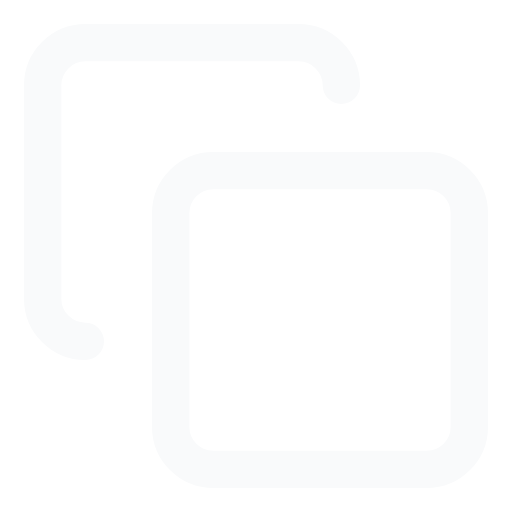
t = 0.00 s
t = 0.90 s: frame unchanged from t = 0.00 s, image omitted
t = 1.35 s: frame unchanged from t = 0.00 s, image omitted
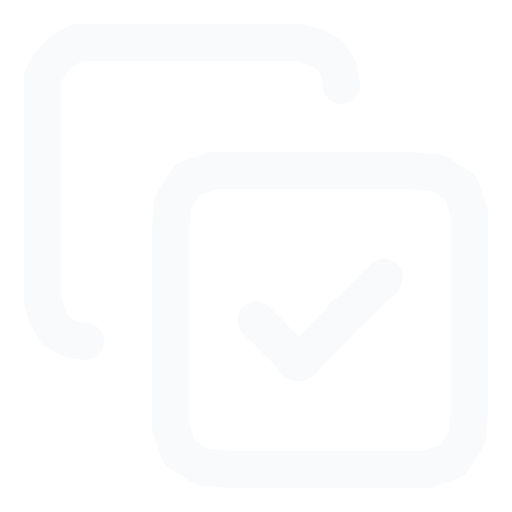
t = 2.22 s
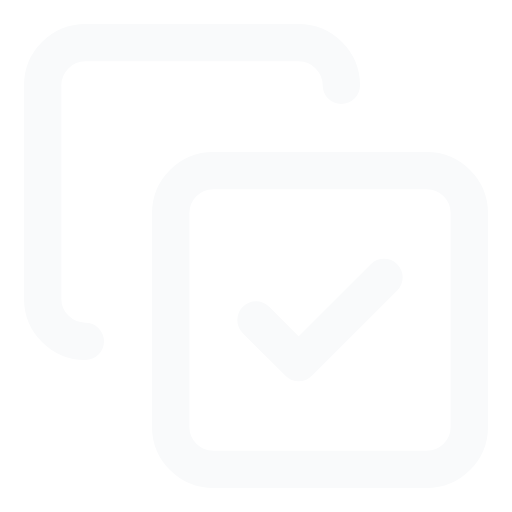
t = 3.12 s
t = 3.57 s: frame unchanged from t = 3.12 s, image omitted

The animated SVG that drew these frames (rendered in a browser with its animation timeline set to each time). Animation: 4 SMIL elements (animate=4); one cycle of 4.43 s, repeats indefinitely.

<svg xmlns="http://www.w3.org/2000/svg" width="24" height="24" viewBox="0 0 24 24" fill="none" stroke="#F9FAFB" stroke-width="1.75" stroke-linecap="round" stroke-linejoin="round">
  <!-- anet morph "copy-done": lucide:copy → lucide:copy-check, flight frames computed with morphicons v1.7.1 (MIT); notices in docs/media/icons/LICENSES/ -->
  <style>.still{display:none}@media (prefers-reduced-motion: reduce){.a,.fly,.b{display:none}.still{display:inline}}</style>
  <g class="a" visibility="visible">
  <animate attributeName="visibility" dur="4.433s" repeatCount="indefinite" calcMode="discrete" values="visible;hidden" keyTimes="0;0.406"/>
    <rect width="14" height="14" x="8" y="8" rx="2" ry="2"/>
    <path d="M4 16c-1.1 0-2-.9-2-2V4c0-1.1.9-2 2-2h10c1.1 0 2 .9 2 2"/>
    </g>
  <path class="fly" visibility="hidden" d="M12.6 8L11.3 8L10 8L8.8 8.4L8.1 9.5L8 10.8L8 12.1L8 13.4L8 14.7L8 16.1L8 17.4L8 18.7L8 20L8.4 21.2L9.5 21.9L10.8 22L12.1 22L13.4 22L14.7 22L16.1 22L17.4 22L18.7 22L20 22L21.2 21.6L21.9 20.5L22 19.2L22 17.9L22 16.6L22 15.3L22 13.9L22 12.6L22 11.3L22 10L21.6 8.8L20.5 8.1L19.2 8L17.9 8L16.6 8L15.3 8L13.9 8M10 8L11.3 8L12.6 8L13.9 8L15.3 8L16.6 8L17.9 8L19.2 8L20.5 8.1L21.6 8.8L22 10L22 11.3L22 12.6L22 13.9L22 15.3L22 16.6L22 17.9L22 19.2L21.9 20.5L21.2 21.6L20 22L18.7 22L17.4 22L16.1 22L14.7 22L13.4 22L12.1 22L10.8 22L9.5 21.9L8.4 21.2L8 20L8 18.7L8 17.4L8 16.1L8 14.7L8 13.4L8 12.1L8 10.8L8.1 9.5L8.8 8.4ZM4 16L3.3 15.9L2.6 15.5L2.2 14.8L2 14.1L2 13.4L2 12.6L2 11.9L2 11.1L2 10.3L2 9.6L2 8.8L2 8.1L2 7.3L2 6.6L2 5.8L2 5.1L2 4.3L2 3.6L2.4 2.9L2.9 2.4L3.6 2L4.3 2L5.1 2L5.8 2L6.6 2L7.3 2L8.1 2L8.8 2L9.6 2L10.3 2L11.1 2L11.9 2L12.6 2L13.4 2L14.1 2L14.8 2.2L15.5 2.6L15.9 3.3L16 4">
    <animate attributeName="visibility" dur="4.433s" repeatCount="indefinite" calcMode="discrete" values="hidden;visible;hidden;visible" keyTimes="0;0.406;0.5;0.906"/>
    <animate attributeName="d" dur="4.433s" repeatCount="indefinite" calcMode="linear"
      keyTimes="0;0.406;0.4135;0.4211;0.4286;0.4361;0.4436;0.4511;0.4549;0.4586;0.4662;0.4737;0.4812;0.5;0.906;0.9135;0.9211;0.9286;0.9361;0.9436;0.9511;0.9549;0.9586;0.9662;0.9737;0.9812;1"
      values="M12.6 8L11.3 8L10 8L8.8 8.4L8.1 9.5L8 10.8L8 12.1L8 13.4L8 14.7L8 16.1L8 17.4L8 18.7L8 20L8.4 21.2L9.5 21.9L10.8 22L12.1 22L13.4 22L14.7 22L16.1 22L17.4 22L18.7 22L20 22L21.2 21.6L21.9 20.5L22 19.2L22 17.9L22 16.6L22 15.3L22 13.9L22 12.6L22 11.3L22 10L21.6 8.8L20.5 8.1L19.2 8L17.9 8L16.6 8L15.3 8L13.9 8M10 8L11.3 8L12.6 8L13.9 8L15.3 8L16.6 8L17.9 8L19.2 8L20.5 8.1L21.6 8.8L22 10L22 11.3L22 12.6L22 13.9L22 15.3L22 16.6L22 17.9L22 19.2L21.9 20.5L21.2 21.6L20 22L18.7 22L17.4 22L16.1 22L14.7 22L13.4 22L12.1 22L10.8 22L9.5 21.9L8.4 21.2L8 20L8 18.7L8 17.4L8 16.1L8 14.7L8 13.4L8 12.1L8 10.8L8.1 9.5L8.8 8.4ZM4 16L3.3 15.9L2.6 15.5L2.2 14.8L2 14.1L2 13.4L2 12.6L2 11.9L2 11.1L2 10.3L2 9.6L2 8.8L2 8.1L2 7.3L2 6.6L2 5.8L2 5.1L2 4.3L2 3.6L2.4 2.9L2.9 2.4L3.6 2L4.3 2L5.1 2L5.8 2L6.6 2L7.3 2L8.1 2L8.8 2L9.6 2L10.3 2L11.1 2L11.9 2L12.6 2L13.4 2L14.1 2L14.8 2.2L15.5 2.6L15.9 3.3L16 4;M12.6 8L11.3 8L10 8L8.8 8.4L8.1 9.5L8 10.8L8 12.1L8 13.4L8 14.7L8 16.1L8 17.4L8 18.7L8 20L8.4 21.2L9.5 21.9L10.8 22L12.1 22L13.4 22L14.7 22L16.1 22L17.4 22L18.7 22L20 22L21.2 21.6L21.9 20.5L22 19.2L22 17.9L22 16.6L22 15.3L22 13.9L22 12.6L22 11.3L22 10L21.6 8.8L20.5 8.1L19.2 8L17.9 8L16.6 8L15.3 8L13.9 8M10 8L11.3 8L12.6 8L13.9 8L15.3 8L16.6 8L17.9 8L19.2 8L20.5 8.1L21.6 8.8L22 10L22 11.3L22 12.6L22 13.9L22 15.3L22 16.6L22 17.9L22 19.2L21.9 20.5L21.2 21.6L20 22L18.7 22L17.4 22L16.1 22L14.7 22L13.4 22L12.1 22L10.8 22L9.5 21.9L8.4 21.2L8 20L8 18.7L8 17.4L8 16.1L8 14.7L8 13.4L8 12.1L8 10.8L8.1 9.5L8.8 8.4ZM4 16L3.3 15.9L2.6 15.5L2.2 14.8L2 14.1L2 13.4L2 12.6L2 11.9L2 11.1L2 10.3L2 9.6L2 8.8L2 8.1L2 7.3L2 6.6L2 5.8L2 5.1L2 4.3L2 3.6L2.4 2.9L2.9 2.4L3.6 2L4.3 2L5.1 2L5.8 2L6.6 2L7.3 2L8.1 2L8.8 2L9.6 2L10.3 2L11.1 2L11.9 2L12.6 2L13.4 2L14.1 2L14.8 2.2L15.5 2.6L15.9 3.3L16 4;M11.4 10.4L10.7 10.6L10 10.7L9.4 11.1L9.1 11.9L9.1 12.8L9.3 13.7L9.4 14.6L9.5 15.5L9.6 16.4L9.7 17.3L9.9 18.2L10 19.1L10.3 20L11.1 20.3L12 20.2L12.9 20.1L13.8 20L14.7 19.9L15.6 19.7L16.6 19.6L17.5 19.5L18.4 19.4L19.2 19L19.7 18.3L19.9 17.4L20 16.5L20.1 15.7L20.1 14.8L20.2 13.9L20.3 13L20.4 12.2L20.5 11.3L20.4 10.5L19.8 10L19.2 9.9L18.5 9.8L17.9 9.8L17.2 9.7L16.6 9.7M10 8L11.3 8L12.6 8L13.9 8L15.3 8L16.6 8L17.9 8L19.2 8L20.5 8.1L21.6 8.8L22 10L22 11.3L22 12.6L22 13.9L22 15.3L22 16.6L22 17.9L22 19.2L21.9 20.5L21.2 21.6L20 22L18.7 22L17.4 22L16.1 22L14.7 22L13.4 22L12.1 22L10.8 22L9.5 21.9L8.4 21.2L8 20L8 18.7L8 17.4L8 16.1L8 14.7L8 13.4L8 12.1L8 10.8L8.1 9.5L8.8 8.4ZM4 16L3.3 15.9L2.6 15.5L2.2 14.8L2 14.1L2 13.4L2 12.6L2 11.9L2 11.1L2 10.3L2 9.6L2 8.8L2 8.1L2 7.3L2 6.6L2 5.8L2 5.1L2 4.3L2 3.6L2.4 2.9L2.9 2.4L3.6 2L4.3 2L5.1 2L5.8 2L6.6 2L7.3 2L8.1 2L8.8 2L9.6 2L10.3 2L11.1 2L11.9 2L12.6 2L13.4 2L14.1 2L14.8 2.2L15.5 2.6L15.9 3.3L16 4;M11 12.9L10.9 13.2L10.7 13.4L10.6 13.7L10.6 14.1L10.8 14.6L11 15.1L11.2 15.6L11.3 16.1L11.5 16.6L11.7 17.1L11.9 17.5L12.1 18L12.3 18.5L12.8 18.5L13.3 18.3L13.8 18.1L14.3 17.9L14.7 17.8L15.2 17.6L15.7 17.4L16.2 17.2L16.7 17L17.1 16.8L17.5 16.3L17.6 15.9L17.8 15.4L18 15L18.1 14.5L18.3 14.1L18.4 13.6L18.6 13.2L18.8 12.7L18.8 12.3L18.8 12L18.6 11.9L18.5 11.7L18.4 11.6L18.3 11.5L18.2 11.3M10 8L11.3 8L12.6 8L13.9 8L15.3 8L16.6 8L17.9 8L19.2 8L20.5 8.1L21.6 8.8L22 10L22 11.3L22 12.6L22 13.9L22 15.3L22 16.6L22 17.9L22 19.2L21.9 20.5L21.2 21.6L20 22L18.7 22L17.4 22L16.1 22L14.7 22L13.4 22L12.1 22L10.8 22L9.5 21.9L8.4 21.2L8 20L8 18.7L8 17.4L8 16.1L8 14.7L8 13.4L8 12.1L8 10.8L8.1 9.5L8.8 8.4ZM4 16L3.3 15.9L2.6 15.5L2.2 14.8L2 14.1L2 13.4L2 12.6L2 11.9L2 11.1L2 10.3L2 9.6L2 8.8L2 8.1L2 7.3L2 6.6L2 5.8L2 5.1L2 4.3L2 3.6L2.4 2.9L2.9 2.4L3.6 2L4.3 2L5.1 2L5.8 2L6.6 2L7.3 2L8.1 2L8.8 2L9.6 2L10.3 2L11.1 2L11.9 2L12.6 2L13.4 2L14.1 2L14.8 2.2L15.5 2.6L15.9 3.3L16 4;M11.4 14.2L11.5 14.4L11.5 14.6L11.6 14.8L11.7 15.1L11.9 15.4L12.1 15.7L12.3 15.9L12.4 16.2L12.6 16.5L12.8 16.8L13 17.1L13.2 17.4L13.4 17.6L13.6 17.5L13.9 17.3L14.2 17.1L14.5 17L14.8 16.8L15 16.6L15.3 16.4L15.6 16.3L15.9 16.1L16.1 15.9L16.4 15.6L16.5 15.3L16.7 15.1L16.9 14.8L17 14.6L17.2 14.3L17.4 14L17.5 13.8L17.7 13.5L17.8 13.3L17.9 13.1L18 12.9L18.1 12.7L18.2 12.6L18.3 12.4L18.3 12.3M10 8L11.3 8L12.6 8L13.9 8L15.3 8L16.6 8L17.9 8L19.2 8L20.5 8.1L21.6 8.8L22 10L22 11.3L22 12.6L22 13.9L22 15.3L22 16.6L22 17.9L22 19.2L21.9 20.5L21.2 21.6L20 22L18.7 22L17.4 22L16.1 22L14.7 22L13.4 22L12.1 22L10.8 22L9.5 21.9L8.4 21.2L8 20L8 18.7L8 17.4L8 16.1L8 14.7L8 13.4L8 12.1L8 10.8L8.1 9.5L8.8 8.4ZM4 16L3.3 15.9L2.6 15.5L2.2 14.8L2 14.1L2 13.4L2 12.6L2 11.9L2 11.1L2 10.3L2 9.6L2 8.8L2 8.1L2 7.3L2 6.6L2 5.8L2 5.1L2 4.3L2 3.6L2.4 2.9L2.9 2.4L3.6 2L4.3 2L5.1 2L5.8 2L6.6 2L7.3 2L8.1 2L8.8 2L9.6 2L10.3 2L11.1 2L11.9 2L12.6 2L13.4 2L14.1 2L14.8 2.2L15.5 2.6L15.9 3.3L16 4;M11.8 14.8L11.9 14.9L12 15.1L12.2 15.3L12.3 15.5L12.5 15.7L12.7 15.9L12.8 16.1L13 16.2L13.1 16.4L13.3 16.6L13.5 16.8L13.6 17L13.8 17.2L14 17.1L14.2 16.9L14.4 16.7L14.6 16.6L14.8 16.4L14.9 16.2L15.1 16.1L15.3 15.9L15.5 15.7L15.7 15.6L15.9 15.4L16.1 15.2L16.2 15L16.4 14.8L16.5 14.6L16.7 14.4L16.9 14.3L17 14.1L17.2 13.9L17.3 13.7L17.5 13.5L17.6 13.4L17.7 13.2L17.9 13.1L18 12.9L18.1 12.8M10 8L11.3 8L12.6 8L13.9 8L15.3 8L16.6 8L17.9 8L19.2 8L20.5 8.1L21.6 8.8L22 10L22 11.3L22 12.6L22 13.9L22 15.3L22 16.6L22 17.9L22 19.2L21.9 20.5L21.2 21.6L20 22L18.7 22L17.4 22L16.1 22L14.7 22L13.4 22L12.1 22L10.8 22L9.5 21.9L8.4 21.2L8 20L8 18.7L8 17.4L8 16.1L8 14.7L8 13.4L8 12.1L8 10.8L8.1 9.5L8.8 8.4ZM4 16L3.3 15.9L2.6 15.5L2.2 14.8L2 14.1L2 13.4L2 12.6L2 11.9L2 11.1L2 10.3L2 9.6L2 8.8L2 8.1L2 7.3L2 6.6L2 5.8L2 5.1L2 4.3L2 3.6L2.4 2.9L2.9 2.4L3.6 2L4.3 2L5.1 2L5.8 2L6.6 2L7.3 2L8.1 2L8.8 2L9.6 2L10.3 2L11.1 2L11.9 2L12.6 2L13.4 2L14.1 2L14.8 2.2L15.5 2.6L15.9 3.3L16 4;M12 15L12.1 15.1L12.3 15.3L12.4 15.4L12.6 15.6L12.7 15.8L12.9 15.9L13.1 16.1L13.2 16.2L13.4 16.4L13.5 16.6L13.7 16.7L13.8 16.9L14 17L14.1 16.9L14.3 16.7L14.4 16.6L14.6 16.4L14.8 16.3L14.9 16.1L15.1 15.9L15.2 15.8L15.4 15.6L15.6 15.5L15.7 15.3L15.9 15.2L16 15L16.2 14.8L16.3 14.7L16.5 14.5L16.6 14.4L16.8 14.2L16.9 14.1L17.1 13.9L17.3 13.8L17.4 13.6L17.6 13.4L17.7 13.3L17.9 13.1L18 13M10 8L11.3 8L12.6 8L13.9 8L15.3 8L16.6 8L17.9 8L19.2 8L20.5 8.1L21.6 8.8L22 10L22 11.3L22 12.6L22 13.9L22 15.3L22 16.6L22 17.9L22 19.2L21.9 20.5L21.2 21.6L20 22L18.7 22L17.4 22L16.1 22L14.7 22L13.4 22L12.1 22L10.8 22L9.5 21.9L8.4 21.2L8 20L8 18.7L8 17.4L8 16.1L8 14.7L8 13.4L8 12.1L8 10.8L8.1 9.5L8.8 8.4ZM4 16L3.3 15.9L2.6 15.5L2.2 14.8L2 14.1L2 13.4L2 12.6L2 11.9L2 11.1L2 10.3L2 9.6L2 8.8L2 8.1L2 7.3L2 6.6L2 5.8L2 5.1L2 4.3L2 3.6L2.4 2.9L2.9 2.4L3.6 2L4.3 2L5.1 2L5.8 2L6.6 2L7.3 2L8.1 2L8.8 2L9.6 2L10.3 2L11.1 2L11.9 2L12.6 2L13.4 2L14.1 2L14.8 2.2L15.5 2.6L15.9 3.3L16 4;M12.1 15.1L12.2 15.2L12.4 15.3L12.5 15.5L12.7 15.6L12.8 15.8L13 15.9L13.1 16.1L13.3 16.2L13.4 16.4L13.6 16.5L13.7 16.7L13.9 16.8L14 17L14.2 16.8L14.3 16.6L14.5 16.5L14.6 16.4L14.8 16.2L14.9 16.1L15.1 15.9L15.2 15.7L15.3 15.6L15.5 15.4L15.7 15.3L15.8 15.2L15.9 15L16.1 14.8L16.3 14.7L16.4 14.6L16.6 14.4L16.7 14.3L16.9 14.1L17 14L17.2 13.8L17.3 13.7L17.5 13.5L17.6 13.4L17.8 13.2L18 13.1M10 8L11.3 8L12.6 8L13.9 8L15.3 8L16.6 8L17.9 8L19.2 8L20.5 8.1L21.6 8.8L22 10L22 11.3L22 12.6L22 13.9L22 15.3L22 16.6L22 17.9L22 19.2L21.9 20.5L21.2 21.6L20 22L18.7 22L17.4 22L16.1 22L14.7 22L13.4 22L12.1 22L10.8 22L9.5 21.9L8.4 21.2L8 20L8 18.7L8 17.4L8 16.1L8 14.7L8 13.4L8 12.1L8 10.8L8.1 9.5L8.8 8.4ZM4 16L3.3 15.9L2.6 15.5L2.2 14.8L2 14.1L2 13.4L2 12.6L2 11.9L2 11.1L2 10.3L2 9.6L2 8.8L2 8.1L2 7.3L2 6.6L2 5.8L2 5.1L2 4.3L2 3.6L2.4 2.9L2.9 2.4L3.6 2L4.3 2L5.1 2L5.8 2L6.6 2L7.3 2L8.1 2L8.8 2L9.6 2L10.3 2L11.1 2L11.9 2L12.6 2L13.4 2L14.1 2L14.8 2.2L15.5 2.6L15.9 3.3L16 4;M12.1 15.1L12.2 15.2L12.4 15.4L12.5 15.5L12.7 15.7L12.8 15.8L13 15.9L13.2 16.1L13.3 16.2L13.4 16.4L13.6 16.5L13.8 16.7L13.9 16.8L14.1 16.9L14.2 16.8L14.3 16.6L14.5 16.5L14.6 16.3L14.8 16.2L14.9 16L15.1 15.9L15.2 15.7L15.3 15.6L15.5 15.4L15.6 15.3L15.8 15.2L15.9 15L16.1 14.8L16.3 14.7L16.4 14.6L16.6 14.4L16.7 14.3L16.9 14.1L17 14L17.2 13.8L17.3 13.7L17.5 13.5L17.6 13.4L17.8 13.2L17.9 13.1M10 8L11.3 8L12.6 8L13.9 8L15.3 8L16.6 8L17.9 8L19.2 8L20.5 8.1L21.6 8.8L22 10L22 11.3L22 12.6L22 13.9L22 15.3L22 16.6L22 17.9L22 19.2L21.9 20.5L21.2 21.6L20 22L18.7 22L17.4 22L16.1 22L14.7 22L13.4 22L12.1 22L10.8 22L9.5 21.9L8.4 21.2L8 20L8 18.7L8 17.4L8 16.1L8 14.7L8 13.4L8 12.1L8 10.8L8.1 9.5L8.8 8.4ZM4 16L3.3 15.9L2.6 15.5L2.2 14.8L2 14.1L2 13.4L2 12.6L2 11.9L2 11.1L2 10.3L2 9.6L2 8.8L2 8.1L2 7.3L2 6.6L2 5.8L2 5.1L2 4.3L2 3.6L2.4 2.9L2.9 2.4L3.6 2L4.3 2L5.1 2L5.8 2L6.6 2L7.3 2L8.1 2L8.8 2L9.6 2L10.3 2L11.1 2L11.9 2L12.6 2L13.4 2L14.1 2L14.8 2.2L15.5 2.6L15.9 3.3L16 4;M12.1 15.1L12.2 15.2L12.4 15.4L12.5 15.5L12.7 15.7L12.8 15.8L13 15.9L13.2 16.1L13.3 16.2L13.4 16.4L13.6 16.5L13.8 16.7L13.9 16.8L14.1 16.9L14.2 16.8L14.3 16.6L14.5 16.5L14.6 16.3L14.8 16.2L14.9 16L15.1 15.9L15.2 15.7L15.3 15.6L15.5 15.4L15.6 15.3L15.8 15.2L15.9 15L16.1 14.8L16.3 14.7L16.4 14.6L16.6 14.4L16.7 14.3L16.9 14.1L17 14L17.2 13.8L17.3 13.7L17.5 13.5L17.6 13.4L17.8 13.2L17.9 13.1M10 8L11.3 8L12.6 8L13.9 8L15.3 8L16.6 8L17.9 8L19.2 8L20.5 8.1L21.6 8.8L22 10L22 11.3L22 12.6L22 13.9L22 15.3L22 16.6L22 17.9L22 19.2L21.9 20.5L21.2 21.6L20 22L18.7 22L17.4 22L16.1 22L14.7 22L13.4 22L12.1 22L10.8 22L9.5 21.9L8.4 21.2L8 20L8 18.7L8 17.4L8 16.1L8 14.7L8 13.4L8 12.1L8 10.8L8.1 9.5L8.8 8.4ZM4 16L3.3 15.9L2.6 15.5L2.2 14.8L2 14.1L2 13.4L2 12.6L2 11.9L2 11.1L2 10.3L2 9.6L2 8.8L2 8.1L2 7.3L2 6.6L2 5.8L2 5.1L2 4.3L2 3.6L2.4 2.9L2.9 2.4L3.6 2L4.3 2L5.1 2L5.8 2L6.6 2L7.3 2L8.1 2L8.8 2L9.6 2L10.3 2L11.1 2L11.9 2L12.6 2L13.4 2L14.1 2L14.8 2.2L15.5 2.6L15.9 3.3L16 4;M12.1 15.1L12.2 15.2L12.4 15.3L12.5 15.5L12.7 15.6L12.8 15.8L13 15.9L13.1 16.1L13.3 16.2L13.4 16.4L13.6 16.5L13.7 16.7L13.9 16.8L14 17L14.2 16.8L14.3 16.6L14.5 16.5L14.6 16.4L14.8 16.2L14.9 16.1L15.1 15.9L15.2 15.8L15.4 15.6L15.5 15.4L15.7 15.3L15.8 15.2L16 15L16.1 14.8L16.3 14.7L16.4 14.6L16.6 14.4L16.7 14.3L16.9 14.1L17 14L17.2 13.8L17.3 13.7L17.5 13.5L17.6 13.4L17.8 13.2L18 13.1M10 8L11.3 8L12.6 8L13.9 8L15.3 8L16.6 8L17.9 8L19.2 8L20.5 8.1L21.6 8.8L22 10L22 11.3L22 12.6L22 13.9L22 15.3L22 16.6L22 17.9L22 19.2L21.9 20.5L21.2 21.6L20 22L18.7 22L17.4 22L16.1 22L14.7 22L13.4 22L12.1 22L10.8 22L9.5 21.9L8.4 21.2L8 20L8 18.7L8 17.4L8 16.1L8 14.7L8 13.4L8 12.1L8 10.8L8.1 9.5L8.8 8.4ZM4 16L3.3 15.9L2.6 15.5L2.2 14.8L2 14.1L2 13.4L2 12.6L2 11.9L2 11.1L2 10.3L2 9.6L2 8.8L2 8.1L2 7.3L2 6.6L2 5.8L2 5.1L2 4.3L2 3.6L2.4 2.9L2.9 2.4L3.6 2L4.3 2L5.1 2L5.8 2L6.6 2L7.3 2L8.1 2L8.8 2L9.6 2L10.3 2L11.1 2L11.9 2L12.6 2L13.4 2L14.1 2L14.8 2.2L15.5 2.6L15.9 3.3L16 4;M12 15L12.2 15.2L12.3 15.3L12.5 15.5L12.7 15.6L12.8 15.8L13 15.9L13.1 16.1L13.3 16.2L13.4 16.4L13.6 16.5L13.7 16.7L13.9 16.8L14 17L14.2 16.8L14.3 16.7L14.5 16.5L14.6 16.4L14.8 16.2L14.9 16.1L15.1 15.9L15.2 15.8L15.4 15.6L15.5 15.4L15.7 15.3L15.8 15.2L16 15L16.1 14.8L16.3 14.7L16.4 14.6L16.6 14.4L16.7 14.3L16.9 14.1L17.1 13.9L17.2 13.8L17.4 13.6L17.5 13.5L17.7 13.3L17.8 13.2L18 13M10 8L11.3 8L12.6 8L13.9 8L15.3 8L16.6 8L17.9 8L19.2 8L20.5 8.1L21.6 8.8L22 10L22 11.3L22 12.6L22 13.9L22 15.3L22 16.6L22 17.9L22 19.2L21.9 20.5L21.2 21.6L20 22L18.7 22L17.4 22L16.1 22L14.7 22L13.4 22L12.1 22L10.8 22L9.5 21.9L8.4 21.2L8 20L8 18.7L8 17.4L8 16.1L8 14.7L8 13.4L8 12.1L8 10.8L8.1 9.5L8.8 8.4ZM4 16L3.3 15.9L2.6 15.5L2.2 14.8L2 14.1L2 13.4L2 12.6L2 11.9L2 11.1L2 10.3L2 9.6L2 8.8L2 8.1L2 7.3L2 6.6L2 5.8L2 5.1L2 4.3L2 3.6L2.4 2.9L2.9 2.4L3.6 2L4.3 2L5.1 2L5.8 2L6.6 2L7.3 2L8.1 2L8.8 2L9.6 2L10.3 2L11.1 2L11.9 2L12.6 2L13.4 2L14.1 2L14.8 2.2L15.5 2.6L15.9 3.3L16 4;M12 15L12.2 15.2L12.3 15.3L12.5 15.5L12.6 15.6L12.8 15.8L12.9 15.9L13.1 16.1L13.3 16.2L13.4 16.4L13.6 16.5L13.7 16.7L13.9 16.8L14 17L14.2 16.8L14.3 16.7L14.5 16.5L14.6 16.4L14.8 16.2L14.9 16.1L15.1 15.9L15.2 15.8L15.4 15.6L15.5 15.5L15.7 15.3L15.8 15.2L16 15L16.1 14.8L16.3 14.7L16.4 14.5L16.6 14.4L16.8 14.2L16.9 14.1L17.1 13.9L17.2 13.8L17.4 13.6L17.5 13.5L17.7 13.3L17.8 13.2L18 13M10 8L11.3 8L12.6 8L13.9 8L15.3 8L16.6 8L17.9 8L19.2 8L20.5 8.1L21.6 8.8L22 10L22 11.3L22 12.6L22 13.9L22 15.3L22 16.6L22 17.9L22 19.2L21.9 20.5L21.2 21.6L20 22L18.7 22L17.4 22L16.1 22L14.7 22L13.4 22L12.1 22L10.8 22L9.5 21.9L8.4 21.2L8 20L8 18.7L8 17.4L8 16.1L8 14.7L8 13.4L8 12.1L8 10.8L8.1 9.5L8.8 8.4ZM4 16L3.3 15.9L2.6 15.5L2.2 14.8L2 14.1L2 13.4L2 12.6L2 11.9L2 11.1L2 10.3L2 9.6L2 8.8L2 8.1L2 7.3L2 6.6L2 5.8L2 5.1L2 4.3L2 3.6L2.4 2.9L2.9 2.4L3.6 2L4.3 2L5.1 2L5.8 2L6.6 2L7.3 2L8.1 2L8.8 2L9.6 2L10.3 2L11.1 2L11.9 2L12.6 2L13.4 2L14.1 2L14.8 2.2L15.5 2.6L15.9 3.3L16 4;M12 15L12.2 15.2L12.3 15.3L12.5 15.5L12.6 15.6L12.8 15.8L12.9 15.9L13.1 16.1L13.2 16.2L13.4 16.4L13.5 16.5L13.7 16.7L13.8 16.9L14 17L14.2 16.9L14.3 16.7L14.5 16.5L14.6 16.4L14.8 16.2L14.9 16.1L15.1 15.9L15.2 15.8L15.4 15.6L15.5 15.5L15.7 15.3L15.8 15.2L16 15L16.1 14.8L16.3 14.7L16.5 14.5L16.6 14.4L16.8 14.2L16.9 14.1L17.1 13.9L17.2 13.8L17.4 13.6L17.5 13.5L17.7 13.3L17.9 13.2L18 13M10 8L11.3 8L12.6 8L13.9 8L15.3 8L16.6 8L17.9 8L19.2 8L20.5 8.1L21.6 8.8L22 10L22 11.3L22 12.6L22 13.9L22 15.3L22 16.6L22 17.9L22 19.2L21.9 20.5L21.2 21.6L20 22L18.7 22L17.4 22L16.1 22L14.7 22L13.4 22L12.1 22L10.8 22L9.5 21.9L8.4 21.2L8 20L8 18.7L8 17.4L8 16.1L8 14.7L8 13.4L8 12.1L8 10.8L8.1 9.5L8.8 8.4ZM4 16L3.3 15.9L2.6 15.5L2.2 14.8L2 14.1L2 13.4L2 12.6L2 11.9L2 11.1L2 10.3L2 9.6L2 8.8L2 8.1L2 7.3L2 6.6L2 5.8L2 5.1L2 4.3L2 3.6L2.4 2.9L2.9 2.4L3.6 2L4.3 2L5.1 2L5.8 2L6.6 2L7.3 2L8.1 2L8.8 2L9.6 2L10.3 2L11.1 2L11.9 2L12.6 2L13.4 2L14.1 2L14.8 2.2L15.5 2.6L15.9 3.3L16 4;M12 15L12.2 15.2L12.3 15.3L12.5 15.5L12.6 15.6L12.8 15.8L12.9 15.9L13.1 16.1L13.2 16.2L13.4 16.4L13.5 16.5L13.7 16.7L13.8 16.9L14 17L14.2 16.9L14.3 16.7L14.5 16.5L14.6 16.4L14.8 16.2L14.9 16.1L15.1 15.9L15.2 15.8L15.4 15.6L15.5 15.5L15.7 15.3L15.8 15.2L16 15L16.1 14.8L16.3 14.7L16.5 14.5L16.6 14.4L16.8 14.2L16.9 14.1L17.1 13.9L17.2 13.8L17.4 13.6L17.5 13.5L17.7 13.3L17.9 13.2L18 13M10 8L11.3 8L12.6 8L13.9 8L15.3 8L16.6 8L17.9 8L19.2 8L20.5 8.1L21.6 8.8L22 10L22 11.3L22 12.6L22 13.9L22 15.3L22 16.6L22 17.9L22 19.2L21.9 20.5L21.2 21.6L20 22L18.7 22L17.4 22L16.1 22L14.7 22L13.4 22L12.1 22L10.8 22L9.5 21.9L8.4 21.2L8 20L8 18.7L8 17.4L8 16.1L8 14.7L8 13.4L8 12.1L8 10.8L8.1 9.5L8.8 8.4ZM4 16L3.3 15.9L2.6 15.5L2.2 14.8L2 14.1L2 13.4L2 12.6L2 11.9L2 11.1L2 10.3L2 9.6L2 8.8L2 8.1L2 7.3L2 6.6L2 5.8L2 5.1L2 4.3L2 3.6L2.4 2.9L2.9 2.4L3.6 2L4.3 2L5.1 2L5.8 2L6.6 2L7.3 2L8.1 2L8.8 2L9.6 2L10.3 2L11.1 2L11.9 2L12.6 2L13.4 2L14.1 2L14.8 2.2L15.5 2.6L15.9 3.3L16 4;M11.5 14.4L11.6 14.6L11.7 14.8L11.8 15L12 15.3L12.1 15.5L12.3 15.8L12.5 16L12.7 16.2L12.8 16.5L13 16.7L13.2 17L13.3 17.2L13.6 17.4L13.8 17.3L14 17.1L14.3 17L14.5 16.8L14.8 16.6L15 16.4L15.2 16.3L15.5 16.1L15.7 15.9L16 15.7L16.2 15.5L16.3 15.3L16.5 15L16.7 14.8L16.8 14.6L17 14.3L17.1 14.1L17.3 13.9L17.5 13.7L17.6 13.4L17.7 13.3L17.9 13.1L18 12.9L18.1 12.8L18.2 12.6L18.3 12.5M10 8L11.3 8L12.6 8L13.9 8L15.3 8L16.6 8L17.9 8L19.2 8L20.5 8.1L21.6 8.8L22 10L22 11.3L22 12.6L22 13.9L22 15.3L22 16.6L22 17.9L22 19.2L21.9 20.5L21.2 21.6L20 22L18.7 22L17.4 22L16.1 22L14.7 22L13.4 22L12.1 22L10.8 22L9.5 21.9L8.4 21.2L8 20L8 18.7L8 17.4L8 16.1L8 14.7L8 13.4L8 12.1L8 10.8L8.1 9.5L8.8 8.4ZM4 16L3.3 15.9L2.6 15.5L2.2 14.8L2 14.1L2 13.4L2 12.6L2 11.9L2 11.1L2 10.3L2 9.6L2 8.8L2 8.1L2 7.3L2 6.6L2 5.8L2 5.1L2 4.3L2 3.6L2.4 2.9L2.9 2.4L3.6 2L4.3 2L5.1 2L5.8 2L6.6 2L7.3 2L8.1 2L8.8 2L9.6 2L10.3 2L11.1 2L11.9 2L12.6 2L13.4 2L14.1 2L14.8 2.2L15.5 2.6L15.9 3.3L16 4;M11 13L10.9 13.2L10.8 13.5L10.7 13.8L10.7 14.2L10.8 14.7L11 15.2L11.2 15.6L11.4 16.1L11.6 16.6L11.8 17L11.9 17.5L12.1 18L12.4 18.4L12.8 18.4L13.3 18.3L13.8 18.1L14.3 17.9L14.7 17.7L15.2 17.5L15.7 17.3L16.2 17.1L16.6 17L17.1 16.7L17.4 16.3L17.6 15.8L17.7 15.4L17.9 15L18.1 14.5L18.2 14.1L18.4 13.6L18.5 13.2L18.7 12.8L18.8 12.3L18.7 12.1L18.6 11.9L18.5 11.8L18.4 11.7L18.3 11.5L18.2 11.4M10 8L11.3 8L12.6 8L13.9 8L15.3 8L16.6 8L17.9 8L19.2 8L20.5 8.1L21.6 8.8L22 10L22 11.3L22 12.6L22 13.9L22 15.3L22 16.6L22 17.9L22 19.2L21.9 20.5L21.2 21.6L20 22L18.7 22L17.4 22L16.1 22L14.7 22L13.4 22L12.1 22L10.8 22L9.5 21.9L8.4 21.2L8 20L8 18.7L8 17.4L8 16.1L8 14.7L8 13.4L8 12.1L8 10.8L8.1 9.5L8.8 8.4ZM4 16L3.3 15.9L2.6 15.5L2.2 14.8L2 14.1L2 13.4L2 12.6L2 11.9L2 11.1L2 10.3L2 9.6L2 8.8L2 8.1L2 7.3L2 6.6L2 5.8L2 5.1L2 4.3L2 3.6L2.4 2.9L2.9 2.4L3.6 2L4.3 2L5.1 2L5.8 2L6.6 2L7.3 2L8.1 2L8.8 2L9.6 2L10.3 2L11.1 2L11.9 2L12.6 2L13.4 2L14.1 2L14.8 2.2L15.5 2.6L15.9 3.3L16 4;M11.2 11L10.6 11.2L10.1 11.4L9.6 11.8L9.4 12.5L9.5 13.3L9.6 14.1L9.8 14.9L9.9 15.7L10.1 16.5L10.2 17.3L10.3 18.1L10.5 18.9L10.8 19.6L11.5 19.8L12.3 19.7L13.1 19.6L13.9 19.4L14.7 19.3L15.5 19.2L16.3 19L17.1 18.9L17.9 18.7L18.7 18.4L19.1 17.7L19.3 17L19.4 16.2L19.5 15.4L19.6 14.7L19.8 13.9L19.9 13.2L20 12.4L20.1 11.6L20 10.9L19.6 10.5L19.1 10.4L18.6 10.3L18.1 10.2L17.6 10.2L17.1 10.1M10 8L11.3 8L12.6 8L13.9 8L15.3 8L16.6 8L17.9 8L19.2 8L20.5 8.1L21.6 8.8L22 10L22 11.3L22 12.6L22 13.9L22 15.3L22 16.6L22 17.9L22 19.2L21.9 20.5L21.2 21.6L20 22L18.7 22L17.4 22L16.1 22L14.7 22L13.4 22L12.1 22L10.8 22L9.5 21.9L8.4 21.2L8 20L8 18.7L8 17.4L8 16.1L8 14.7L8 13.4L8 12.1L8 10.8L8.1 9.5L8.8 8.4ZM4 16L3.3 15.9L2.6 15.5L2.2 14.8L2 14.1L2 13.4L2 12.6L2 11.9L2 11.1L2 10.3L2 9.6L2 8.8L2 8.1L2 7.3L2 6.6L2 5.8L2 5.1L2 4.3L2 3.6L2.4 2.9L2.9 2.4L3.6 2L4.3 2L5.1 2L5.8 2L6.6 2L7.3 2L8.1 2L8.8 2L9.6 2L10.3 2L11.1 2L11.9 2L12.6 2L13.4 2L14.1 2L14.8 2.2L15.5 2.6L15.9 3.3L16 4;M11.9 9.3L10.9 9.3L9.9 9.4L9 9.8L8.5 10.8L8.6 11.9L8.6 13L8.7 14.1L8.8 15.2L8.8 16.3L8.9 17.4L9 18.5L9 19.6L9.4 20.6L10.3 21.1L11.4 21.1L12.5 21L13.6 20.9L14.7 20.9L15.8 20.8L16.9 20.7L18 20.7L19.1 20.6L20.2 20.2L20.8 19.3L20.9 18.2L20.9 17.1L21 16.1L21 15L21.1 13.9L21.1 12.8L21.2 11.8L21.3 10.7L21 9.7L20.2 9.1L19.2 9L18.3 9L17.3 8.9L16.4 8.9L15.4 8.9M10 8L11.3 8L12.6 8L13.9 8L15.3 8L16.6 8L17.9 8L19.2 8L20.5 8.1L21.6 8.8L22 10L22 11.3L22 12.6L22 13.9L22 15.3L22 16.6L22 17.9L22 19.2L21.9 20.5L21.2 21.6L20 22L18.7 22L17.4 22L16.1 22L14.7 22L13.4 22L12.1 22L10.8 22L9.5 21.9L8.4 21.2L8 20L8 18.7L8 17.4L8 16.1L8 14.7L8 13.4L8 12.1L8 10.8L8.1 9.5L8.8 8.4ZM4 16L3.3 15.9L2.6 15.5L2.2 14.8L2 14.1L2 13.4L2 12.6L2 11.9L2 11.1L2 10.3L2 9.6L2 8.8L2 8.1L2 7.3L2 6.6L2 5.8L2 5.1L2 4.3L2 3.6L2.4 2.9L2.9 2.4L3.6 2L4.3 2L5.1 2L5.8 2L6.6 2L7.3 2L8.1 2L8.8 2L9.6 2L10.3 2L11.1 2L11.9 2L12.6 2L13.4 2L14.1 2L14.8 2.2L15.5 2.6L15.9 3.3L16 4;M12.5 8.1L11.3 8.1L10 8.2L8.8 8.6L8.1 9.6L8.1 10.9L8.1 12.2L8.1 13.5L8.1 14.8L8.1 16.1L8.1 17.4L8.1 18.7L8.1 20L8.5 21.2L9.6 21.9L10.9 21.9L12.2 21.9L13.4 21.9L14.7 21.9L16 21.9L17.3 21.9L18.6 21.9L19.9 21.9L21.1 21.4L21.8 20.4L21.9 19.1L21.9 17.8L21.9 16.5L21.9 15.2L21.9 13.9L21.9 12.7L21.9 11.4L21.9 10.1L21.5 8.9L20.5 8.2L19.2 8.1L17.9 8.1L16.7 8.1L15.4 8.1L14.1 8.1M10 8L11.3 8L12.6 8L13.9 8L15.3 8L16.6 8L17.9 8L19.2 8L20.5 8.1L21.6 8.8L22 10L22 11.3L22 12.6L22 13.9L22 15.3L22 16.6L22 17.9L22 19.2L21.9 20.5L21.2 21.6L20 22L18.7 22L17.4 22L16.1 22L14.7 22L13.4 22L12.1 22L10.8 22L9.5 21.9L8.4 21.2L8 20L8 18.7L8 17.4L8 16.1L8 14.7L8 13.4L8 12.1L8 10.8L8.1 9.5L8.8 8.4ZM4 16L3.3 15.9L2.6 15.5L2.2 14.8L2 14.1L2 13.4L2 12.6L2 11.9L2 11.1L2 10.3L2 9.6L2 8.8L2 8.1L2 7.3L2 6.6L2 5.8L2 5.1L2 4.3L2 3.6L2.4 2.9L2.9 2.4L3.6 2L4.3 2L5.1 2L5.8 2L6.6 2L7.3 2L8.1 2L8.8 2L9.6 2L10.3 2L11.1 2L11.9 2L12.6 2L13.4 2L14.1 2L14.8 2.2L15.5 2.6L15.9 3.3L16 4;M12.8 7.7L11.4 7.7L10 7.6L8.7 8L8 9.2L7.9 10.5L7.8 11.9L7.8 13.3L7.8 14.6L7.8 16L7.8 17.4L7.8 18.7L7.7 20.1L8.2 21.4L9.3 22.2L10.6 22.3L12 22.3L13.4 22.3L14.7 22.3L16.1 22.3L17.5 22.3L18.9 22.4L20.2 22.4L21.5 22L22.2 20.8L22.3 19.5L22.3 18.1L22.3 16.7L22.3 15.3L22.2 14L22.2 12.6L22.2 11.2L22.2 9.8L21.7 8.5L20.6 7.8L19.2 7.7L17.8 7.7L16.4 7.8L14.9 7.8L13.5 7.8M10 8L11.3 8L12.6 8L13.9 8L15.3 8L16.6 8L17.9 8L19.2 8L20.5 8.1L21.6 8.8L22 10L22 11.3L22 12.6L22 13.9L22 15.3L22 16.6L22 17.9L22 19.2L21.9 20.5L21.2 21.6L20 22L18.7 22L17.4 22L16.1 22L14.7 22L13.4 22L12.1 22L10.8 22L9.5 21.9L8.4 21.2L8 20L8 18.7L8 17.4L8 16.1L8 14.7L8 13.4L8 12.1L8 10.8L8.1 9.5L8.8 8.4ZM4 16L3.3 15.9L2.6 15.5L2.2 14.8L2 14.1L2 13.4L2 12.6L2 11.9L2 11.1L2 10.3L2 9.6L2 8.8L2 8.1L2 7.3L2 6.6L2 5.8L2 5.1L2 4.3L2 3.6L2.4 2.9L2.9 2.4L3.6 2L4.3 2L5.1 2L5.8 2L6.6 2L7.3 2L8.1 2L8.8 2L9.6 2L10.3 2L11.1 2L11.9 2L12.6 2L13.4 2L14.1 2L14.8 2.2L15.5 2.6L15.9 3.3L16 4;M12.9 7.6L11.5 7.6L10.1 7.5L8.7 8L7.9 9.1L7.8 10.5L7.8 11.8L7.8 13.2L7.8 14.6L7.8 16L7.7 17.4L7.7 18.8L7.7 20.1L8.1 21.4L9.2 22.2L10.6 22.3L12 22.3L13.4 22.3L14.7 22.4L16.1 22.4L17.5 22.4L18.9 22.4L20.3 22.5L21.6 22L22.3 20.9L22.4 19.5L22.3 18.1L22.3 16.7L22.3 15.3L22.3 14L22.3 12.6L22.3 11.2L22.2 9.8L21.8 8.5L20.6 7.7L19.2 7.7L17.7 7.7L16.3 7.7L14.9 7.7L13.4 7.7M10 8L11.3 8L12.6 8L13.9 8L15.3 8L16.6 8L17.9 8L19.2 8L20.5 8.1L21.6 8.8L22 10L22 11.3L22 12.6L22 13.9L22 15.3L22 16.6L22 17.9L22 19.2L21.9 20.5L21.2 21.6L20 22L18.7 22L17.4 22L16.1 22L14.7 22L13.4 22L12.1 22L10.8 22L9.5 21.9L8.4 21.2L8 20L8 18.7L8 17.4L8 16.1L8 14.7L8 13.4L8 12.1L8 10.8L8.1 9.5L8.8 8.4ZM4 16L3.3 15.9L2.6 15.5L2.2 14.8L2 14.1L2 13.4L2 12.6L2 11.9L2 11.1L2 10.3L2 9.6L2 8.8L2 8.1L2 7.3L2 6.6L2 5.8L2 5.1L2 4.3L2 3.6L2.4 2.9L2.9 2.4L3.6 2L4.3 2L5.1 2L5.8 2L6.6 2L7.3 2L8.1 2L8.8 2L9.6 2L10.3 2L11.1 2L11.9 2L12.6 2L13.4 2L14.1 2L14.8 2.2L15.5 2.6L15.9 3.3L16 4;M12.9 7.6L11.5 7.6L10.1 7.5L8.7 8L7.9 9.1L7.8 10.5L7.8 11.8L7.8 13.2L7.8 14.6L7.8 16L7.7 17.4L7.7 18.8L7.7 20.1L8.1 21.4L9.2 22.2L10.6 22.3L12 22.3L13.4 22.3L14.7 22.4L16.1 22.4L17.5 22.4L18.9 22.4L20.3 22.5L21.6 22L22.3 20.9L22.4 19.5L22.3 18.1L22.3 16.7L22.3 15.3L22.3 14L22.3 12.6L22.3 11.2L22.2 9.8L21.8 8.5L20.6 7.8L19.2 7.7L17.7 7.7L16.3 7.7L14.9 7.7L13.4 7.7M10 8L11.3 8L12.6 8L13.9 8L15.3 8L16.6 8L17.9 8L19.2 8L20.5 8.1L21.6 8.8L22 10L22 11.3L22 12.6L22 13.9L22 15.3L22 16.6L22 17.9L22 19.2L21.9 20.5L21.2 21.6L20 22L18.7 22L17.4 22L16.1 22L14.7 22L13.4 22L12.1 22L10.8 22L9.5 21.9L8.4 21.2L8 20L8 18.7L8 17.4L8 16.1L8 14.7L8 13.4L8 12.1L8 10.8L8.1 9.5L8.8 8.4ZM4 16L3.3 15.9L2.6 15.5L2.2 14.8L2 14.1L2 13.4L2 12.6L2 11.9L2 11.1L2 10.3L2 9.6L2 8.8L2 8.1L2 7.3L2 6.6L2 5.8L2 5.1L2 4.3L2 3.6L2.4 2.9L2.9 2.4L3.6 2L4.3 2L5.1 2L5.8 2L6.6 2L7.3 2L8.1 2L8.8 2L9.6 2L10.3 2L11.1 2L11.9 2L12.6 2L13.4 2L14.1 2L14.8 2.2L15.5 2.6L15.9 3.3L16 4;M12.8 7.7L11.4 7.7L10 7.7L8.7 8.1L8 9.2L7.9 10.5L7.9 11.9L7.8 13.3L7.8 14.6L7.8 16L7.8 17.4L7.8 18.7L7.8 20.1L8.2 21.4L9.3 22.1L10.7 22.2L12 22.2L13.4 22.3L14.7 22.3L16.1 22.3L17.5 22.3L18.8 22.3L20.2 22.4L21.5 21.9L22.2 20.8L22.3 19.4L22.3 18.1L22.2 16.7L22.2 15.3L22.2 14L22.2 12.6L22.2 11.2L22.2 9.8L21.7 8.6L20.6 7.8L19.2 7.8L17.8 7.8L16.4 7.8L15 7.8L13.6 7.8M10 8L11.3 8L12.6 8L13.9 8L15.3 8L16.6 8L17.9 8L19.2 8L20.5 8.1L21.6 8.8L22 10L22 11.3L22 12.6L22 13.9L22 15.3L22 16.6L22 17.9L22 19.2L21.9 20.5L21.2 21.6L20 22L18.7 22L17.4 22L16.1 22L14.7 22L13.4 22L12.1 22L10.8 22L9.5 21.9L8.4 21.2L8 20L8 18.7L8 17.4L8 16.1L8 14.7L8 13.4L8 12.1L8 10.8L8.1 9.5L8.8 8.4ZM4 16L3.3 15.9L2.6 15.5L2.2 14.8L2 14.1L2 13.4L2 12.6L2 11.9L2 11.1L2 10.3L2 9.6L2 8.8L2 8.1L2 7.3L2 6.6L2 5.8L2 5.1L2 4.3L2 3.6L2.4 2.9L2.9 2.4L3.6 2L4.3 2L5.1 2L5.8 2L6.6 2L7.3 2L8.1 2L8.8 2L9.6 2L10.3 2L11.1 2L11.9 2L12.6 2L13.4 2L14.1 2L14.8 2.2L15.5 2.6L15.9 3.3L16 4;M12.8 7.8L11.4 7.8L10 7.8L8.8 8.2L8 9.3L7.9 10.7L7.9 12L7.9 13.3L7.9 14.7L7.9 16L7.9 17.4L7.9 18.7L7.9 20.1L8.3 21.3L9.4 22.1L10.7 22.1L12.1 22.1L13.4 22.1L14.7 22.2L16.1 22.2L17.4 22.2L18.8 22.2L20.1 22.2L21.4 21.8L22.1 20.7L22.2 19.3L22.1 18L22.1 16.6L22.1 15.3L22.1 13.9L22.1 12.6L22.1 11.3L22.1 9.9L21.7 8.7L20.6 7.9L19.2 7.9L17.8 7.9L16.4 7.9L15.1 7.9L13.7 7.9M10 8L11.3 8L12.6 8L13.9 8L15.3 8L16.6 8L17.9 8L19.2 8L20.5 8.1L21.6 8.8L22 10L22 11.3L22 12.6L22 13.9L22 15.3L22 16.6L22 17.9L22 19.2L21.9 20.5L21.2 21.6L20 22L18.7 22L17.4 22L16.1 22L14.7 22L13.4 22L12.1 22L10.8 22L9.5 21.9L8.4 21.2L8 20L8 18.7L8 17.4L8 16.1L8 14.7L8 13.4L8 12.1L8 10.8L8.1 9.5L8.8 8.4ZM4 16L3.3 15.9L2.6 15.5L2.2 14.8L2 14.1L2 13.4L2 12.6L2 11.9L2 11.1L2 10.3L2 9.6L2 8.8L2 8.1L2 7.3L2 6.6L2 5.8L2 5.1L2 4.3L2 3.6L2.4 2.9L2.9 2.4L3.6 2L4.3 2L5.1 2L5.8 2L6.6 2L7.3 2L8.1 2L8.8 2L9.6 2L10.3 2L11.1 2L11.9 2L12.6 2L13.4 2L14.1 2L14.8 2.2L15.5 2.6L15.9 3.3L16 4;M12.7 7.9L11.3 7.9L10 7.9L8.8 8.3L8 9.4L8 10.7L8 12.1L8 13.4L8 14.7L8 16L7.9 17.4L7.9 18.7L7.9 20L8.3 21.3L9.4 22L10.8 22.1L12.1 22.1L13.4 22.1L14.7 22.1L16.1 22.1L17.4 22.1L18.7 22.1L20.1 22.1L21.3 21.7L22 20.6L22.1 19.3L22.1 17.9L22.1 16.6L22.1 15.3L22.1 13.9L22.1 12.6L22.1 11.3L22.1 10L21.6 8.7L20.5 8L19.2 7.9L17.9 7.9L16.5 7.9L15.2 7.9L13.8 7.9M10 8L11.3 8L12.6 8L13.9 8L15.3 8L16.6 8L17.9 8L19.2 8L20.5 8.1L21.6 8.8L22 10L22 11.3L22 12.6L22 13.9L22 15.3L22 16.6L22 17.9L22 19.2L21.9 20.5L21.2 21.6L20 22L18.7 22L17.4 22L16.1 22L14.7 22L13.4 22L12.1 22L10.8 22L9.5 21.9L8.4 21.2L8 20L8 18.7L8 17.4L8 16.1L8 14.7L8 13.4L8 12.1L8 10.8L8.1 9.5L8.8 8.4ZM4 16L3.3 15.9L2.6 15.5L2.2 14.8L2 14.1L2 13.4L2 12.6L2 11.9L2 11.1L2 10.3L2 9.6L2 8.8L2 8.1L2 7.3L2 6.6L2 5.8L2 5.1L2 4.3L2 3.6L2.4 2.9L2.9 2.4L3.6 2L4.3 2L5.1 2L5.8 2L6.6 2L7.3 2L8.1 2L8.8 2L9.6 2L10.3 2L11.1 2L11.9 2L12.6 2L13.4 2L14.1 2L14.8 2.2L15.5 2.6L15.9 3.3L16 4;M12.6 8L11.3 8L10 8L8.8 8.4L8.1 9.5L8 10.8L8 12.1L8 13.4L8 14.7L8 16.1L8 17.4L8 18.7L8 20L8.4 21.2L9.5 21.9L10.8 22L12.1 22L13.4 22L14.7 22L16.1 22L17.4 22L18.7 22L20 22L21.2 21.6L21.9 20.5L22 19.2L22 17.9L22 16.6L22 15.3L22 13.9L22 12.6L22 11.3L22 10L21.6 8.8L20.5 8.1L19.2 8L17.9 8L16.6 8L15.3 8L13.9 8M10 8L11.3 8L12.6 8L13.9 8L15.3 8L16.6 8L17.9 8L19.2 8L20.5 8.1L21.6 8.8L22 10L22 11.3L22 12.6L22 13.9L22 15.3L22 16.6L22 17.9L22 19.2L21.9 20.5L21.2 21.6L20 22L18.7 22L17.4 22L16.1 22L14.7 22L13.4 22L12.1 22L10.8 22L9.5 21.9L8.4 21.2L8 20L8 18.7L8 17.4L8 16.1L8 14.7L8 13.4L8 12.1L8 10.8L8.1 9.5L8.8 8.4ZM4 16L3.3 15.9L2.6 15.5L2.2 14.8L2 14.1L2 13.4L2 12.6L2 11.9L2 11.1L2 10.3L2 9.6L2 8.8L2 8.1L2 7.3L2 6.6L2 5.8L2 5.1L2 4.3L2 3.6L2.4 2.9L2.9 2.4L3.6 2L4.3 2L5.1 2L5.8 2L6.6 2L7.3 2L8.1 2L8.8 2L9.6 2L10.3 2L11.1 2L11.9 2L12.6 2L13.4 2L14.1 2L14.8 2.2L15.5 2.6L15.9 3.3L16 4"/>
  </path>
  <g class="b" visibility="hidden">
  <animate attributeName="visibility" dur="4.433s" repeatCount="indefinite" calcMode="discrete" values="hidden;visible;hidden" keyTimes="0;0.5;0.906"/>
    <path d="m12 15 2 2 4-4"/>
    <rect width="14" height="14" x="8" y="8" rx="2" ry="2"/>
    <path d="M4 16c-1.1 0-2-.9-2-2V4c0-1.1.9-2 2-2h10c1.1 0 2 .9 2 2"/>
    </g>
  <g class="still">
    <path d="m12 15 2 2 4-4"/>
    <rect width="14" height="14" x="8" y="8" rx="2" ry="2"/>
    <path d="M4 16c-1.1 0-2-.9-2-2V4c0-1.1.9-2 2-2h10c1.1 0 2 .9 2 2"/>
    </g>
</svg>
